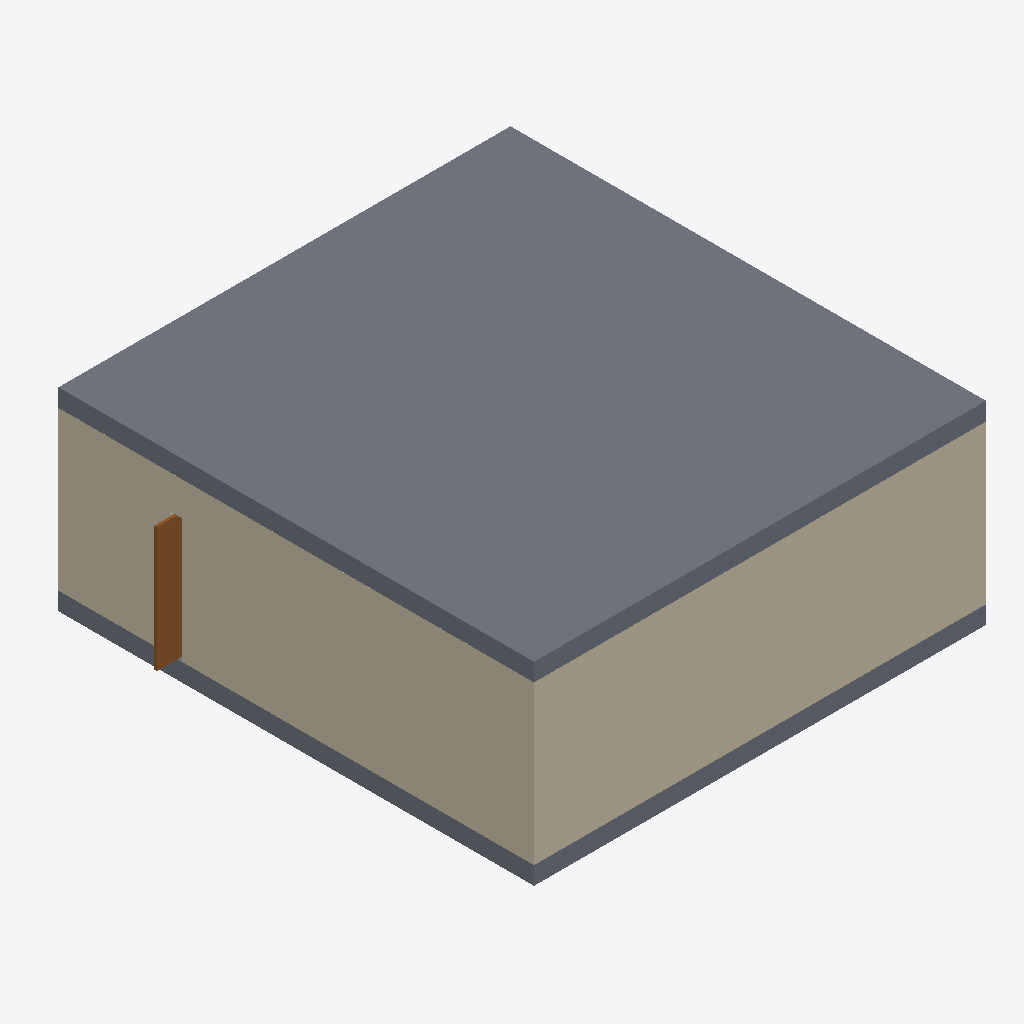
Isometric view of an IFC building model (IFC-SPF (STEP), schema IFC4X3, length unit millimetre), seen from the south-west, elements coloured by IFC class: 2 slabs (grey), 2 walls (beige), 1 door (brown).
Extent 8.1 m × 8.1 m × 3.3 m (x, y, z). Storeys (2): L1 at 0.00 m; L2 at 3.00 m. Elements (10): 7 IfcWall, 2 IfcSlab, 1 IfcDoor.

HEADER;
FILE_DESCRIPTION(('ViewDefinition [CoordinationView]','RevitIdentifiers [ContentGUID: cbb0ae2e-6350-4225-8ca4-af668662c38d, VersionGUID: a57a4d8e-b7f9-41f3-9ff4-2ebd8be0dab9, NumberOfSaves: 30]','CoordinateReference [CoordinateBase: Shared Coordinates]'),'2;1');
FILE_NAME('01_02_005.ifc','2026-01-07T16:53:39+01:00',(''),(''),'ODA SDAI 24.6','Autodesk Revit 24.3.30.11 (ENU) - IFC 24.3.30.11','');
FILE_SCHEMA(('IFC4X3'));
ENDSEC;
DATA;
#27=IFCPROJECT('3BiAukOr129OoahsPvdJnz',#18,'Project Number',$,$,'Project Name','Project Status',(#22),#430);
#42=IFCSITE('3BiAukOr129OoahsPvdJn$',#18,'Default',$,$,#41,$,$,.ELEMENT.,(42,21,31,401672),(-71,-3,-24,-345703),0.0,$,$);
#32=IFCBUILDING('3BiAukOr129OoahsPvdJny',#18,'Building Name',$,$,#30,$,'Building Name',.ELEMENT.,$,$,#31);
#35=IFCBUILDINGSTOREY('2JF4e6axWHqu3u0C1FZlmi',#18,'L1',$,'Level:8mm Head',#34,$,'L1',.ELEMENT.,0.0);
#39=IFCBUILDINGSTOREY('1ZGO8hrFCHqw0v0026FpFv',#18,'L2',$,'Level:8mm Head',#38,$,'L2',.ELEMENT.,3000.0);
#375=IFCSLAB('0dxtXCDSn2mfP92h$AiPMM',#18,'Floor:Generic - 12":1603544',$,'Floor:Generic - 12"',#365,#374,'1603544',.FLOOR.);
#94=IFCWALL('3Vyqk8cSj8TOuAk6zHUwAt',#18,'Basic Wall:Generic - 200mm:1602350',$,'Basic Wall:Generic - 200mm',#65,#93,'1602350',.NOTDEFINED.);
#144=IFCWALL('3Vyqk8cSj8TOuAk6zHUwAc',#18,'Basic Wall:Generic - 200mm:1602367',$,'Basic Wall:Generic - 200mm',#118,#143,'1602367',.NOTDEFINED.);
#343=IFCSLAB('0dxtXCDSn2mfP92h$AiPNt',#18,'Floor:Generic - 12":1603513',$,'Floor:Generic - 12"',#326,#342,'1603513',.FLOOR.);
#434=IFCDOOR('0$NFpw1IHFYv5hbxZTKRMX',#433,'External Door',$,$,#446,#469,$,2121.0,899.64,$,$,$);
ENDSEC;
